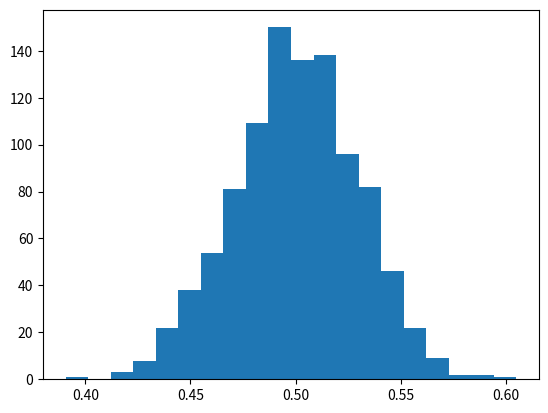

Write the Python code that produced this figure.
import numpy as np
from matplotlib import pyplot as plt

n=1000
size=100
x = np.zeros(n)
mean = np.zeros(n)

for i in range(0, n):
    x=np.random.uniform(0, 1, n)
    x=np.random.choice(x, size)
    mean[i]=x.mean()

plt.hist(mean, bins=20) 
plt.show()
